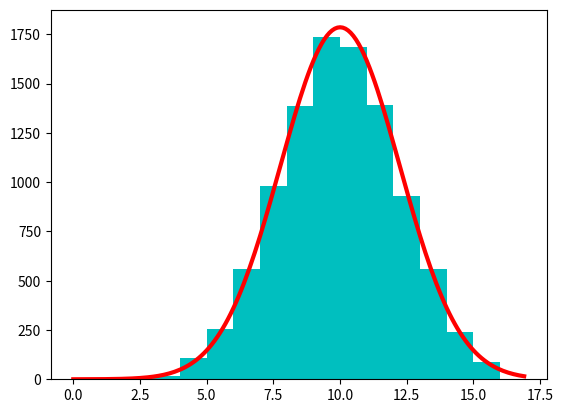

Generate this figure with matplotlib:
import numpy as np
import matplotlib.pyplot as plt

# Code from Chapter 14 of Machine Learning: An Algorithmic Perspective
# A simple Gibbs sampler

def pXgivenY(y, m1, m2, s1, s2):
    return np.random.normal(m1 + (y - m2) / s2, s1)


def pYgivenX(x, m1, m2, s1, s2):
    return np.random.normal(m2 + (x - m1) / s1, s2)


def gibbs(N=5000):
    k = 20
    x0 = np.zeros(N, dtype=float)
    m1 = 10
    m2 = 20
    s1 = 2
    s2 = 3
    for i in range(N):
        y = np.random.rand(1)
        # 每次采样需要迭代 k 次
        for j in range(k):
            x = pXgivenY(y, m1, m2, s1, s2)
            y = pYgivenX(x, m1, m2, s1, s2)
        x0[i] = x

    return x0


def f(x):
    """目标分布"""
    return np.exp(-(x - 10) ** 2 / 10)


# 画图
N = 10000
s = gibbs(N)
x1 = np.arange(0, 17, 1)
plt.hist(s, bins=x1, fc='c')
x1 = np.arange(0, 17, 0.1)
px1 = np.zeros(len(x1))
for i in range(len(x1)):
    px1[i] = f(x1[i])
plt.plot(x1, px1 * N * 10 / sum(px1), color='r', linewidth=3)
print(px1 * N * 10 / sum(px1))
plt.show()